Image classification data set "data" (rsobralm/Projeto-IA on GitHub). Class labels (5): bottle, can, cigarette, plastic bag and wrapper, straw.

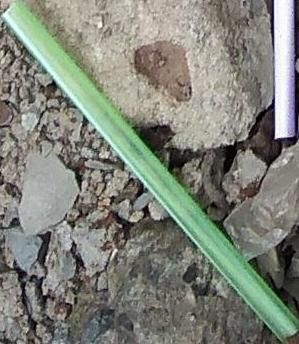
Label: straw

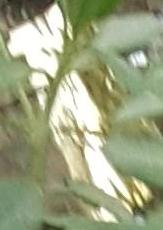
Label: plastic bag and wrapper

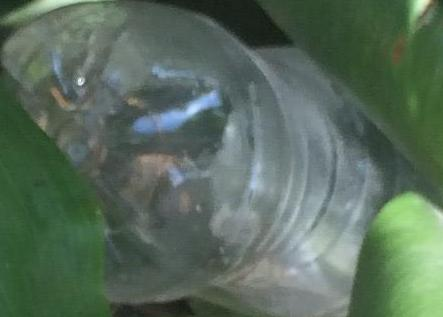
Label: bottle

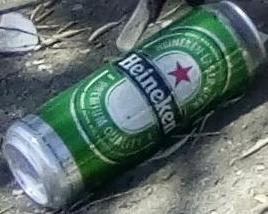
Label: can

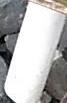
Label: straw

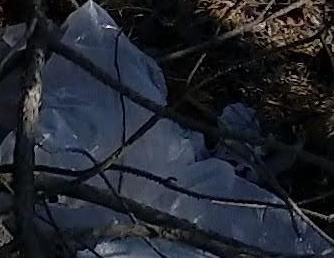
Label: plastic bag and wrapper
